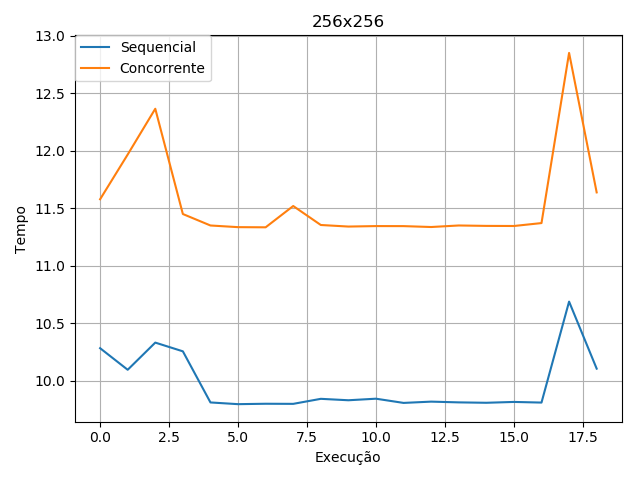

Source data for this figure (header and first rows):
ID, SEQ, CONC
0, 10.05, 11.55
1, 10.28, 11.58
2, 10.1, 11.97
3, 10.33, 12.36
4, 10.26, 11.45
5, 9.812, 11.35
6, 9.797, 11.34
7, 9.801, 11.33
8, 9.8, 11.52
9, 9.844, 11.35
10, 9.831, 11.34
11, 9.845, 11.34
12, 9.808, 11.34
13, 9.819, 11.34
14, 9.813, 11.35
15, 9.809, 11.35
16, 9.817, 11.35
17, 9.811, 11.37
18, 10.69, 12.85
19, 10.11, 11.64
